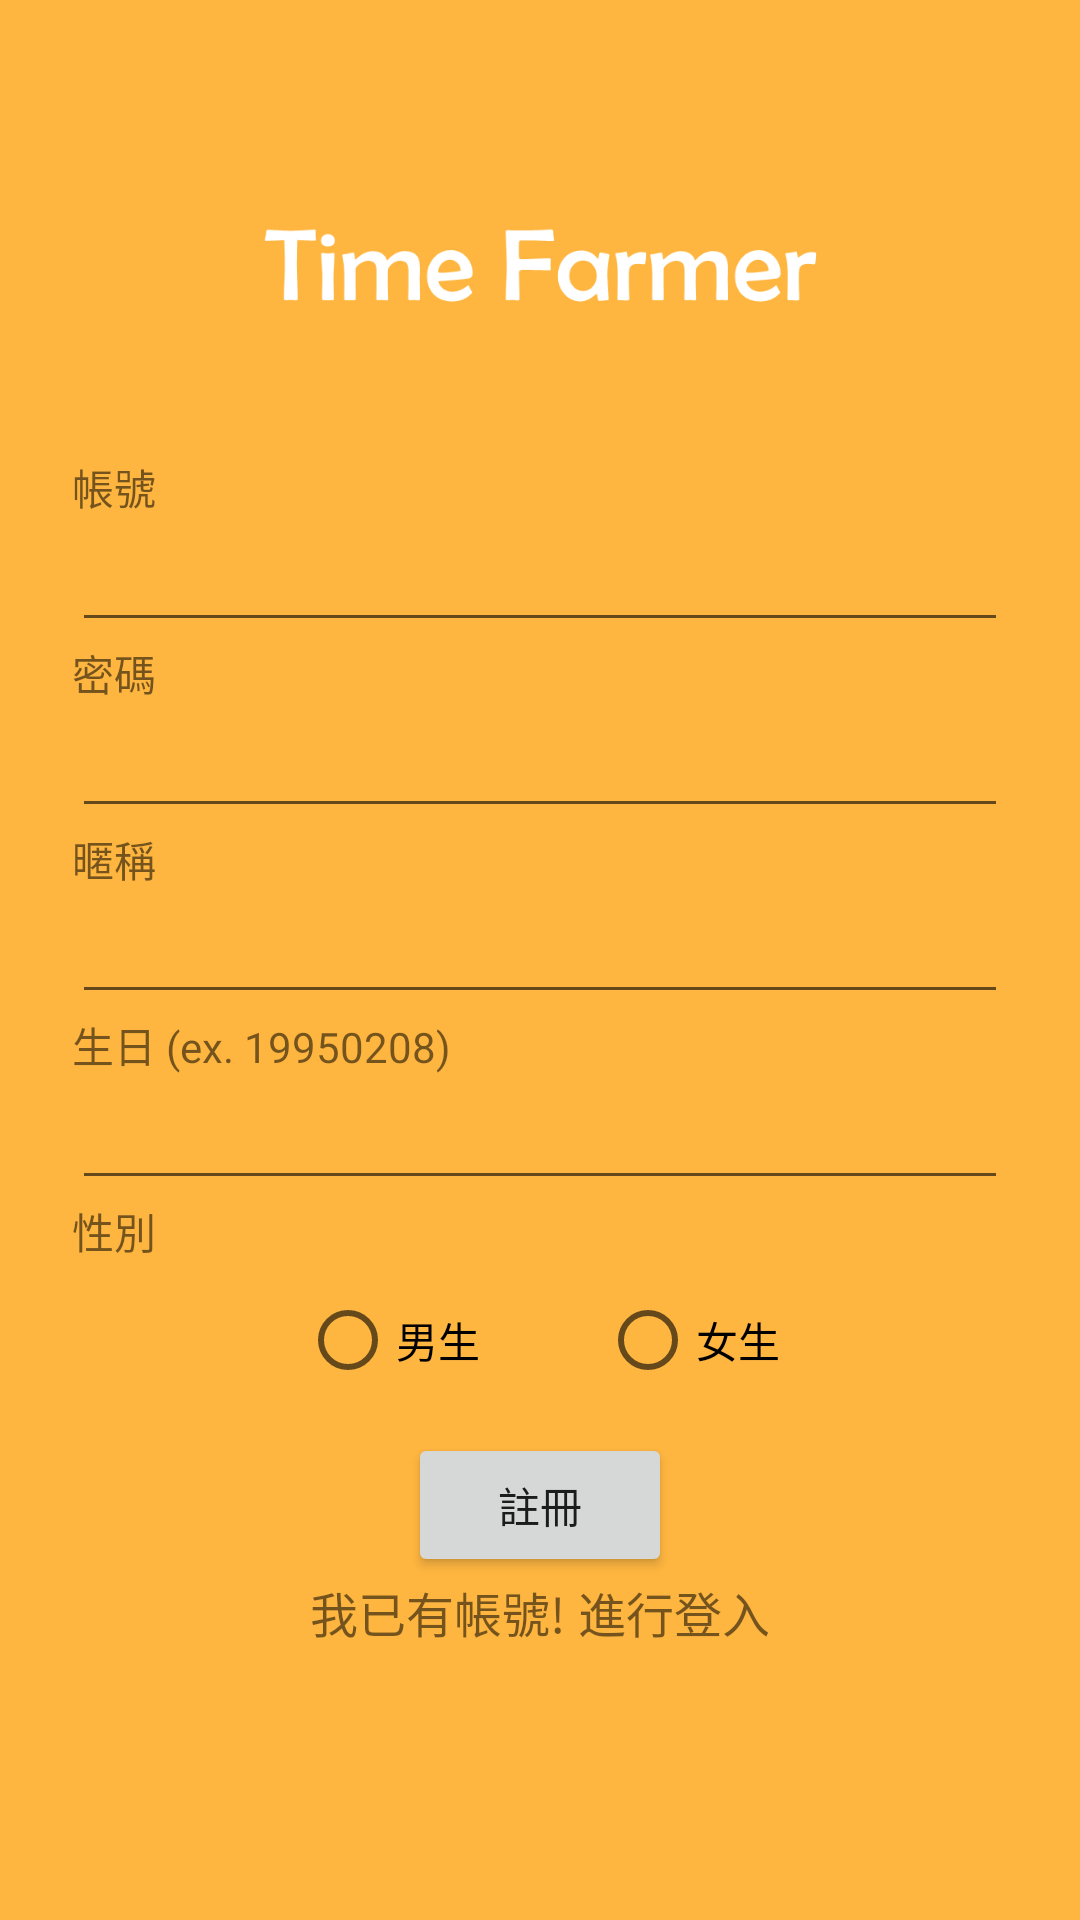

Reconstruct the res/layout file that produces this screen, plus the resources it refers to.
<!-- AndroidManifest.xml: application theme AppTheme -->
<!-- res/layout/activity_register.xml -->
<?xml version="1.0" encoding="utf-8"?>
<ScrollView xmlns:android="http://schemas.android.com/apk/res/android"
    android:layout_width="fill_parent"
    android:layout_height="fill_parent"
    android:fitsSystemWindows="true"
    android:background="@color/colorAccent">


    <LinearLayout
        android:orientation="vertical"
        android:layout_width="match_parent"
        android:layout_height="wrap_content"
        android:paddingTop="56dp"
        android:paddingLeft="24dp"
        android:paddingRight="24dp">

        <ImageView android:src="@drawable/title"
            android:layout_width="wrap_content"
            android:layout_height="72dp"
            android:layout_marginBottom="24dp"
            android:layout_gravity="center_horizontal" />

        <TextView
            android:layout_width="wrap_content"
            android:layout_height="wrap_content"
            android:text="帳號"
            android:id="@+id/textView6" />

        <EditText
            android:layout_width="match_parent"
            android:layout_height="wrap_content"
            android:id="@+id/input_userid1" />

        <TextView
            android:layout_width="wrap_content"
            android:layout_height="wrap_content"
            android:text="密碼"
            android:id="@+id/textView8" />

        <EditText
            android:layout_width="match_parent"
            android:layout_height="wrap_content"
            android:inputType="textPassword"
            android:ems="10"
            android:id="@+id/input_password1" />

        <TextView
            android:layout_width="wrap_content"
            android:layout_height="wrap_content"
            android:text="暱稱"
            android:id="@+id/textView13" />

        <EditText
            android:layout_width="match_parent"
            android:layout_height="wrap_content"
            android:ems="10"
            android:id="@+id/input_username" />

        <TextView
            android:layout_width="wrap_content"
            android:layout_height="wrap_content"
            android:text="生日 (ex. 19950208)"
            android:id="@+id/textView17" />

        <EditText
            android:layout_width="match_parent"
            android:layout_height="wrap_content"
            android:inputType="number"
            android:ems="10"
            android:id="@+id/input_birthday" />

        <TextView
            android:layout_width="wrap_content"
            android:layout_height="wrap_content"
            android:text="性別"
            android:id="@+id/textView18" />

        <RadioGroup
            android:layout_width="wrap_content"
            android:layout_height="wrap_content"
            android:layout_gravity="center_horizontal"
            android:gravity="center_vertical"
            android:orientation="horizontal"
            android:layout_marginTop="10dp"
            android:id="@+id/rgroup1">

            <RadioButton
                android:layout_width="wrap_content"
                android:layout_height="wrap_content"
                android:id="@+id/radio_male1"
                android:text="男生"
                android:layout_marginRight="20dp" />
            <RadioButton
                android:layout_width="wrap_content"
                android:layout_height="wrap_content"
                android:id="@+id/radio_female1"
                android:text="女生"
                android:layout_marginLeft="20dp" />
        </RadioGroup>
        <Button
            android:layout_width="wrap_content"
            android:layout_height="wrap_content"
            android:text="註冊"
            android:id="@+id/btn_regist1"
            android:layout_gravity="center_horizontal"
            android:layout_marginTop="15dp" />


        <TextView android:id="@+id/gologin"
            android:layout_width="fill_parent"
            android:layout_height="wrap_content"
            android:layout_marginBottom="24dp"
            android:text="我已有帳號! 進行登入"
            android:gravity="center"
            android:textSize="16dip"/>

    </LinearLayout>
</ScrollView>
<!-- resources referenced by this layout -->
<resources>
  <color name="colorAccent">#ffb640</color>
  <!-- drawable title: png bitmap (drawable, 6669 bytes) -->
  <style name="AppTheme" parent="Theme.AppCompat.Light.NoActionBar">
          
          <item name="colorPrimary">#edb648</item>
          
          <item name="colorPrimaryDark">#daa843</item>
          
          <item name="colorAccent">#df413e</item>
      </style>
</resources>
